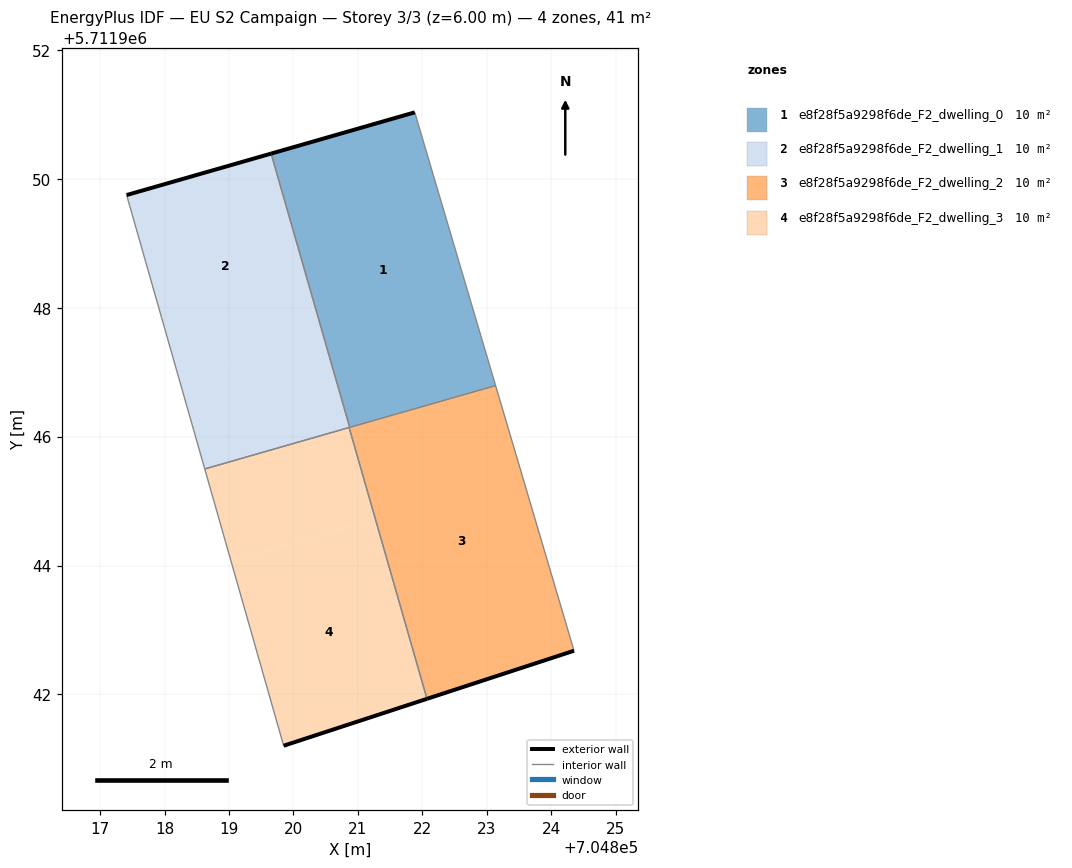
=== STOREY PLAN SPEC (per zone: floor XY polygon, exterior-wall plan segments, windows/doors) ===
zone 1: e8f28f5a9298f6de_F2_dwelling_0  (10.3 m²)
  floor: (704823.13, 5711946.80) (704821.88, 5711951.03) (704819.65, 5711950.39) (704820.87, 5711946.15)
  exterior wall: (704819.65, 5711950.39) – (704821.88, 5711951.03)  [2.3 m]
  interior walls: 3
zone 2: e8f28f5a9298f6de_F2_dwelling_1  (10.3 m²)
  floor: (704820.46, 5711947.55) (704819.65, 5711950.39) (704817.41, 5711949.75) (704818.22, 5711946.91)
  floor: (704820.87, 5711946.14) (704820.46, 5711947.55) (704818.22, 5711946.91) (704818.62, 5711945.50)
  exterior wall: (704817.41, 5711949.75) – (704819.65, 5711950.39)  [2.3 m]
  interior walls: 3
zone 3: e8f28f5a9298f6de_F2_dwelling_2  (10.3 m²)
  floor: (704824.35, 5711942.68) (704823.14, 5711946.79) (704820.87, 5711946.14) (704822.08, 5711941.93)
  exterior wall: (704824.35, 5711942.68) – (704822.07, 5711941.93)  [2.4 m]
  interior walls: 3
zone 4: e8f28f5a9298f6de_F2_dwelling_3  (10.3 m²)
  floor: (704822.07, 5711941.93) (704821.27, 5711944.72) (704819.03, 5711944.07) (704819.85, 5711941.20)
  floor: (704821.27, 5711944.72) (704820.86, 5711946.14) (704818.62, 5711945.50) (704819.03, 5711944.07)
  exterior wall: (704822.07, 5711941.93) – (704819.85, 5711941.20)  [2.3 m]
  interior walls: 3

=== DERIVED (storey summary) ===
Building: EU S2 Campaign
Storey: 3 of 3  (floor level z = 6.00 m)
Storey gross floor area: 41.2 m²
Zones on this storey: 4
  - e8f28f5a9298f6de_F2_dwelling_0: floor 10.3 m²; exterior wall 2.3 m (7.0 m²); WWR 0.0%
  - e8f28f5a9298f6de_F2_dwelling_1: floor 10.3 m²; exterior wall 2.3 m (7.0 m²); WWR 0.0%
  - e8f28f5a9298f6de_F2_dwelling_2: floor 10.3 m²; exterior wall 2.4 m (7.2 m²); WWR 0.0%
  - e8f28f5a9298f6de_F2_dwelling_3: floor 10.3 m²; exterior wall 2.3 m (7.0 m²); WWR 0.0%
Zone adjacency (shared interzone walls):
  - e8f28f5a9298f6de_F2_dwelling_0 ↔ e8f28f5a9298f6de_F2_dwelling_1
  - e8f28f5a9298f6de_F2_dwelling_0 ↔ e8f28f5a9298f6de_F2_dwelling_2
  - e8f28f5a9298f6de_F2_dwelling_1 ↔ e8f28f5a9298f6de_F2_dwelling_3
  - e8f28f5a9298f6de_F2_dwelling_2 ↔ e8f28f5a9298f6de_F2_dwelling_3